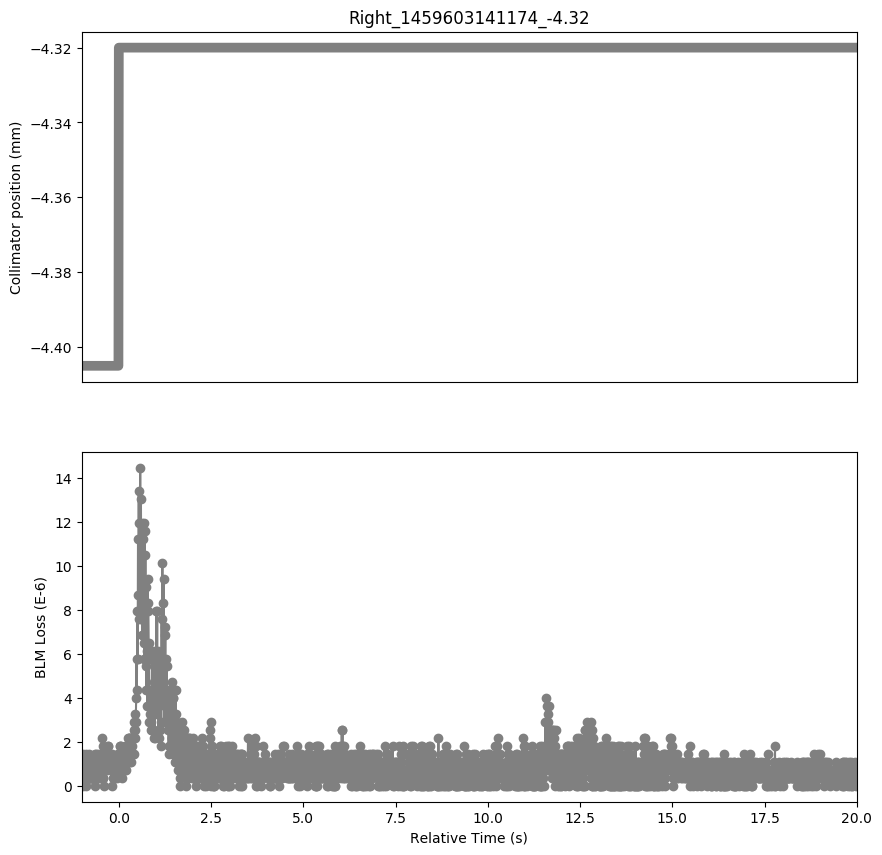

Values plotted in this chart, from the file beside it:
Timestamp, position, BLMTI.06R7.B2I10_TCP.C6R7.B2
1459603140180, -4.405, 3.6200000000000004e-07
1459603140190, -4.405, 7.240000000000001e-07
1459603140200, -4.405, 7.240000000000001e-07
1459603140210, -4.405, 1.4480000000000002e-06
1459603140220, -4.405, 0.0
1459603140230, -4.405, 1.0859999999999999e-06
1459603140240, -4.405, 3.6200000000000004e-07
1459603140250, -4.405, 1.0859999999999999e-06
1459603140260, -4.405, 3.6200000000000004e-07
1459603140270, -4.405, 1.0859999999999999e-06
1459603140280, -4.405, 7.240000000000001e-07
1459603140290, -4.405, 1.4480000000000002e-06
1459603140300, -4.405, 0.0
1459603140310, -4.405, 7.240000000000001e-07
1459603140320, -4.405, 3.6200000000000004e-07
1459603140330, -4.405, 7.240000000000001e-07
1459603140340, -4.405, 3.6200000000000004e-07
1459603140350, -4.405, 1.0859999999999999e-06
1459603140360, -4.405, 3.6200000000000004e-07
1459603140370, -4.405, 3.6200000000000004e-07
1459603140380, -4.405, 1.4480000000000002e-06
1459603140390, -4.405, 3.6200000000000004e-07
1459603140400, -4.405, 7.240000000000001e-07
1459603140410, -4.405, 7.240000000000001e-07
1459603140420, -4.405, 1.0859999999999999e-06
1459603140430, -4.405, 3.6200000000000004e-07
1459603140440, -4.405, 3.6200000000000004e-07
1459603140450, -4.405, 7.240000000000001e-07
1459603140460, -4.405, 3.6200000000000004e-07
1459603140470, -4.405, 1.0859999999999999e-06
1459603140480, -4.405, 3.6200000000000004e-07
1459603140490, -4.405, 3.6200000000000004e-07
1459603140500, -4.405, 7.240000000000001e-07
1459603140510, -4.405, 7.240000000000001e-07
1459603140520, -4.405, 7.240000000000001e-07
1459603140530, -4.405, 1.4480000000000002e-06
1459603140540, -4.405, 0.0
1459603140550, -4.405, 1.4480000000000002e-06
1459603140560, -4.405, 3.6200000000000004e-07
1459603140570, -4.405, 7.240000000000001e-07
1459603140580, -4.405, 1.0859999999999999e-06
1459603140590, -4.405, 7.240000000000001e-07
1459603140600, -4.405, 7.240000000000001e-07
1459603140610, -4.405, 7.240000000000001e-07
1459603140620, -4.405, 1.4480000000000002e-06
1459603140630, -4.405, 7.240000000000001e-07
1459603140640, -4.405, 7.240000000000001e-07
1459603140650, -4.405, 3.6200000000000004e-07
1459603140660, -4.405, 7.240000000000001e-07
1459603140670, -4.405, 7.240000000000001e-07
1459603140680, -4.405, 1.0859999999999999e-06
1459603140690, -4.405, 3.6200000000000004e-07
1459603140700, -4.405, 7.240000000000001e-07
1459603140710, -4.405, 1.4480000000000002e-06
1459603140720, -4.405, 3.6200000000000004e-07
1459603140730, -4.405, 2.1719999999999997e-06
1459603140740, -4.405, 3.6200000000000004e-07
1459603140750, -4.405, 1.81e-06
1459603140760, -4.405, 3.6200000000000004e-07
1459603140770, -4.405, 1.0859999999999999e-06
... 2,041 more rows
